Labelled photos from "data", an image-classification folder in htthao12/benhcay. The possible labels are: anthracnose, aphids, healthy, powdery mildew, rust, scorch sunburn, yellowing wilt.

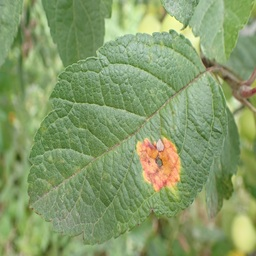
Label: rust

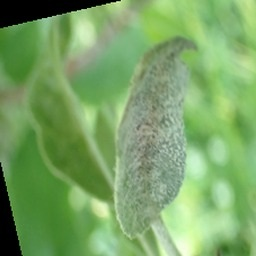
Label: powdery mildew

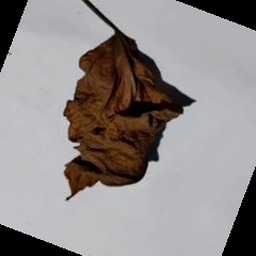
Label: yellowing wilt

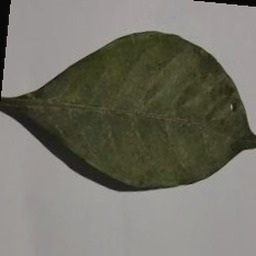
Label: aphids

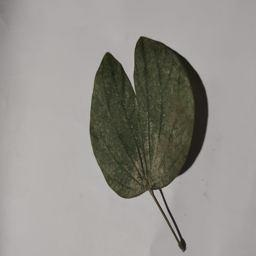
Label: healthy

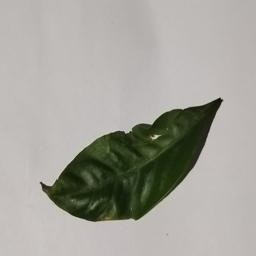
Label: scorch sunburn
